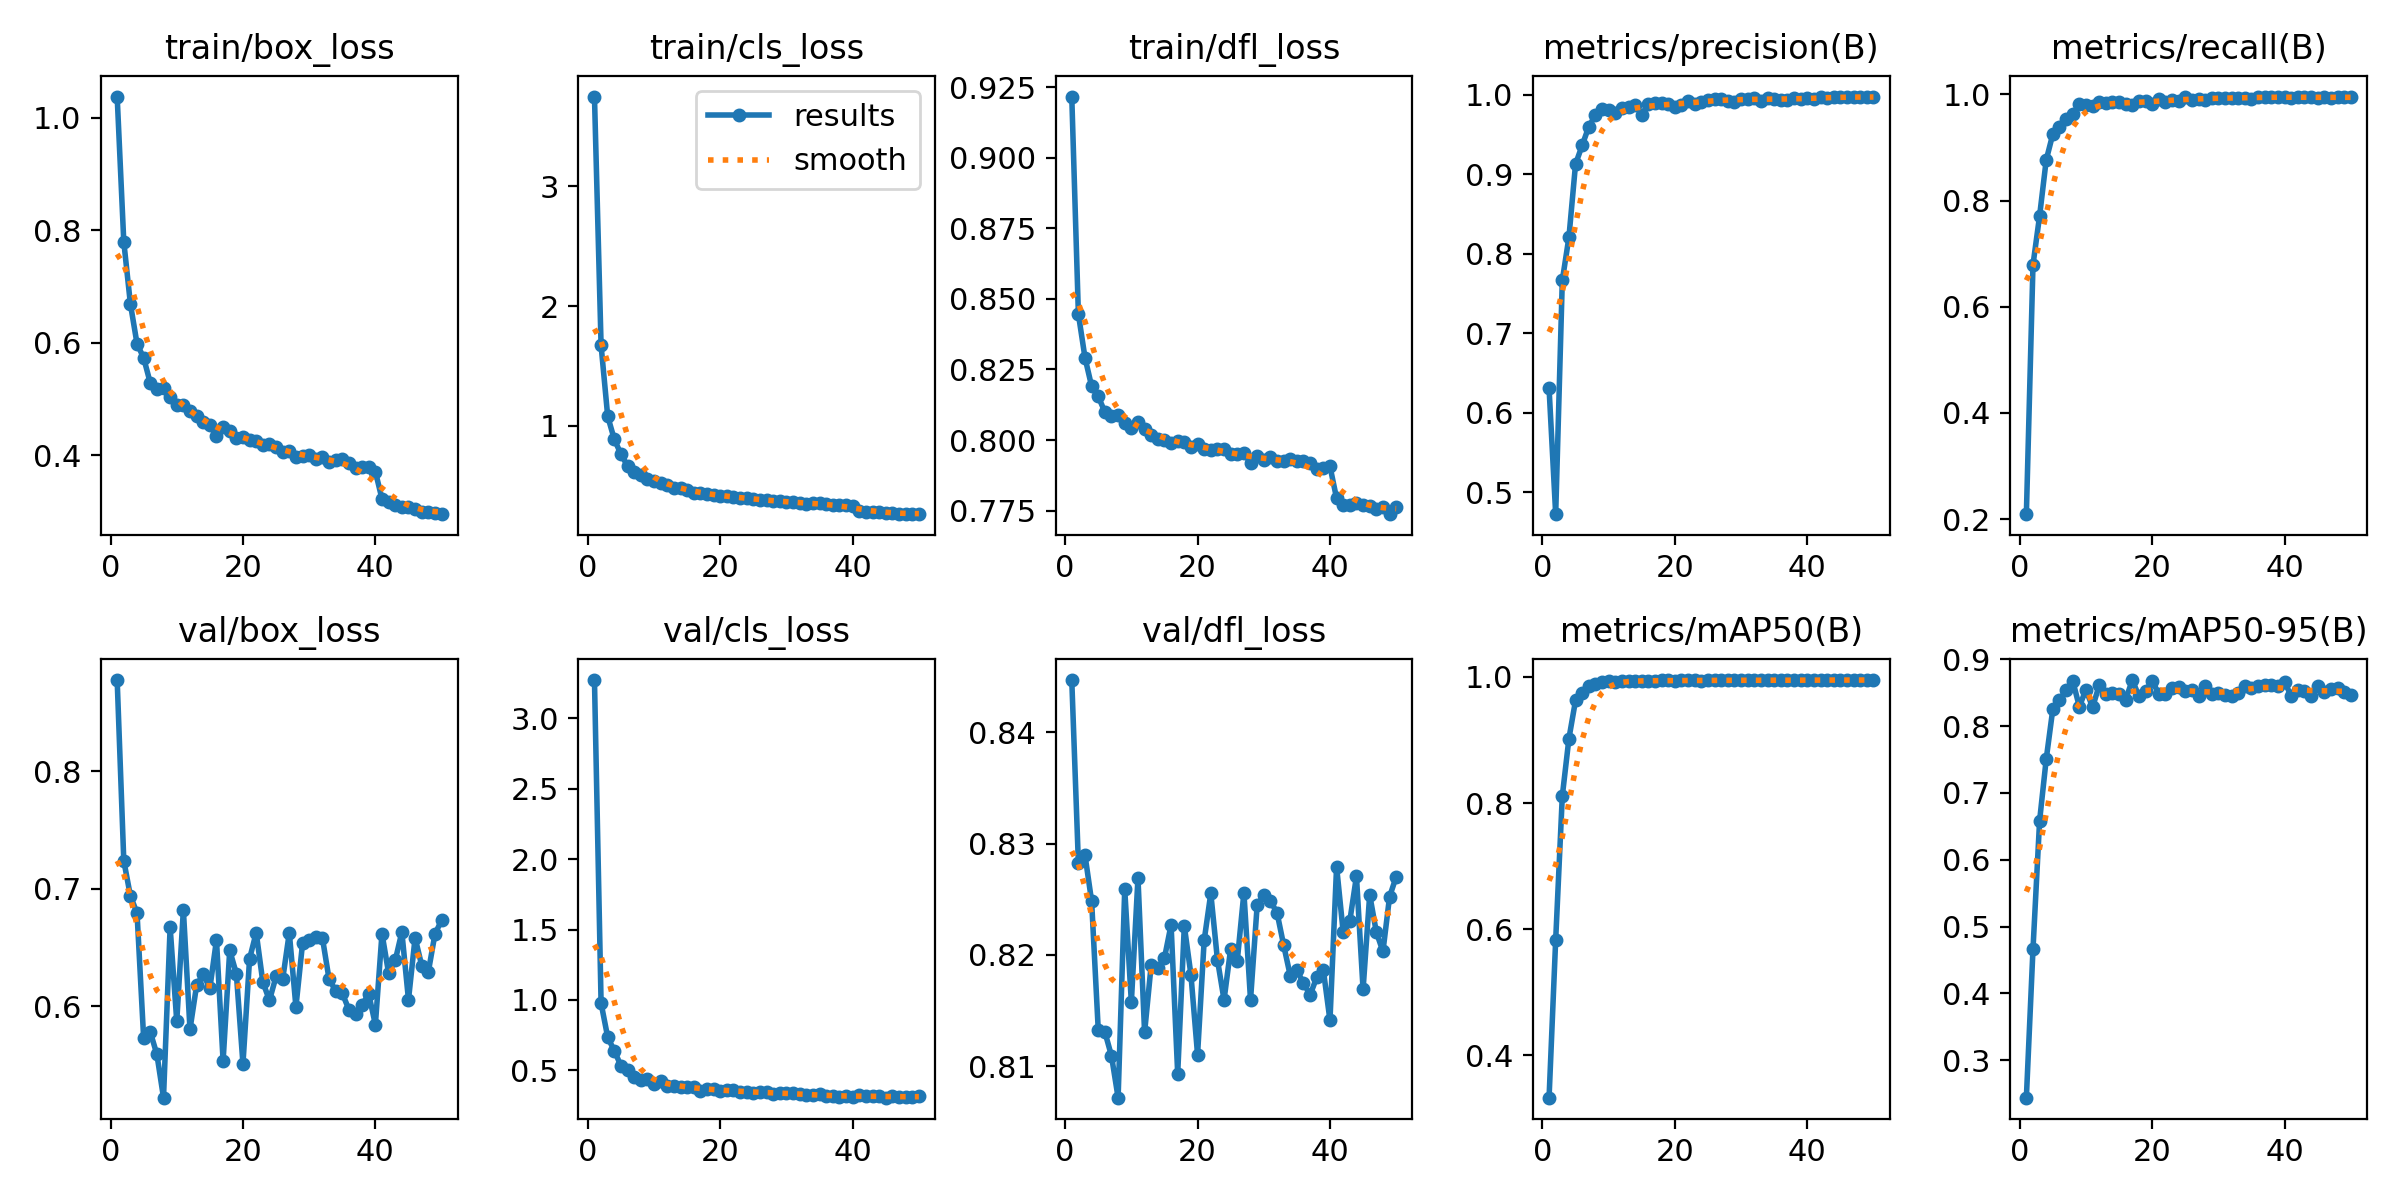

Source data for this figure (header and first rows):
epoch, time, train/box_loss, train/cls_loss, train/dfl_loss, metrics/precision(B), metrics/recall(B), metrics/mAP50(B), metrics/mAP50-95(B), val/box_loss, val/cls_loss, val/dfl_loss, lr/pg0, lr/pg1, lr/pg2
1, 178.6, 1.038, 3.75, 0.9218, 0.6309, 0.2091, 0.3328, 0.244, 0.8778, 3.272, 0.8447, 0.000206, 0.000206, 0.000206
2, 296.4, 0.7796, 1.671, 0.8446, 0.4723, 0.6788, 0.5832, 0.4663, 0.7239, 0.9771, 0.8283, 0.0004062, 0.0004062, 0.0004062
3, 417.2, 0.669, 1.079, 0.8292, 0.7665, 0.7712, 0.8111, 0.6585, 0.6938, 0.7357, 0.8289, 0.0005981, 0.0005981, 0.0005981
4, 538.3, 0.5981, 0.8859, 0.819, 0.821, 0.8765, 0.9022, 0.7508, 0.6793, 0.6388, 0.8248, 0.0005879, 0.0005879, 0.0005879
5, 656.7, 0.5731, 0.7638, 0.8154, 0.913, 0.9254, 0.9627, 0.8258, 0.5727, 0.5332, 0.8133, 0.0005755, 0.0005755, 0.0005755
6, 781, 0.5284, 0.6633, 0.8099, 0.9365, 0.9381, 0.9747, 0.8392, 0.5779, 0.5026, 0.8131, 0.0005631, 0.0005631, 0.0005631
7, 906.3, 0.5171, 0.6143, 0.8084, 0.9601, 0.9539, 0.9849, 0.8536, 0.5588, 0.4542, 0.8109, 0.0005508, 0.0005508, 0.0005508
8, 1034, 0.5201, 0.5919, 0.8087, 0.9745, 0.9627, 0.9882, 0.8682, 0.5219, 0.4298, 0.8072, 0.0005384, 0.0005384, 0.0005384
9, 1158, 0.5028, 0.5575, 0.8061, 0.9819, 0.981, 0.9924, 0.8291, 0.6672, 0.4369, 0.8259, 0.000526, 0.000526, 0.000526
10, 1286, 0.4894, 0.5423, 0.8041, 0.9811, 0.9809, 0.9937, 0.8547, 0.587, 0.4036, 0.8157, 0.0005136, 0.0005136, 0.0005136
11, 1408, 0.4895, 0.5242, 0.8063, 0.9772, 0.9782, 0.9922, 0.8281, 0.6819, 0.4239, 0.8269, 0.0005012, 0.0005012, 0.0005012
12, 1531, 0.4782, 0.5037, 0.8038, 0.9838, 0.9851, 0.9936, 0.8611, 0.5802, 0.3919, 0.813, 0.0004889, 0.0004889, 0.0004889
13, 1658, 0.4689, 0.483, 0.8016, 0.9854, 0.9831, 0.9935, 0.848, 0.6177, 0.3895, 0.8191, 0.0004765, 0.0004765, 0.0004765
14, 1782, 0.4585, 0.4767, 0.8005, 0.9875, 0.9857, 0.994, 0.8496, 0.6272, 0.3832, 0.8188, 0.0004641, 0.0004641, 0.0004641
15, 1907, 0.453, 0.4619, 0.8002, 0.9754, 0.9848, 0.9938, 0.8476, 0.6152, 0.3827, 0.8197, 0.0004518, 0.0004518, 0.0004518
16, 2030, 0.4345, 0.4413, 0.7988, 0.9883, 0.9825, 0.9942, 0.8396, 0.6563, 0.3832, 0.8227, 0.0004394, 0.0004394, 0.0004394
17, 2152, 0.4494, 0.4362, 0.7996, 0.9898, 0.9795, 0.9931, 0.869, 0.5532, 0.3547, 0.8093, 0.000427, 0.000427, 0.000427
18, 2273, 0.4421, 0.4319, 0.7993, 0.9904, 0.9878, 0.9944, 0.845, 0.6475, 0.3682, 0.8226, 0.0004146, 0.0004146, 0.0004146
19, 2394, 0.4298, 0.4189, 0.7976, 0.9892, 0.9884, 0.9945, 0.8531, 0.6276, 0.3644, 0.8182, 0.0004022, 0.0004022, 0.0004022
20, 2514, 0.4324, 0.4166, 0.7985, 0.9843, 0.9815, 0.9936, 0.8673, 0.5507, 0.3522, 0.8111, 0.0003899, 0.0003899, 0.0003899
21, 2634, 0.4269, 0.4135, 0.7968, 0.9875, 0.9909, 0.9944, 0.8489, 0.6402, 0.3604, 0.8213, 0.0003775, 0.0003775, 0.0003775
22, 2755, 0.4249, 0.403, 0.7964, 0.993, 0.9859, 0.9945, 0.8474, 0.6625, 0.3625, 0.8255, 0.0003651, 0.0003651, 0.0003651
23, 2880, 0.4178, 0.3984, 0.7967, 0.988, 0.9891, 0.9945, 0.8569, 0.6205, 0.3491, 0.8196, 0.0003527, 0.0003527, 0.0003527
24, 3006, 0.419, 0.3938, 0.7967, 0.9907, 0.9881, 0.9931, 0.8588, 0.6048, 0.3432, 0.816, 0.0003404, 0.0003404, 0.0003404
25, 3128, 0.4145, 0.3865, 0.7951, 0.9942, 0.9951, 0.9947, 0.8522, 0.6252, 0.3426, 0.8205, 0.000328, 0.000328, 0.000328
26, 3250, 0.4065, 0.3825, 0.795, 0.9951, 0.9902, 0.9946, 0.8548, 0.6229, 0.3442, 0.8195, 0.0003156, 0.0003156, 0.0003156
27, 3374, 0.4083, 0.3834, 0.7953, 0.9947, 0.9919, 0.9948, 0.8445, 0.6624, 0.35, 0.8256, 0.0003033, 0.0003033, 0.0003033
28, 3491, 0.3961, 0.3694, 0.792, 0.993, 0.9897, 0.9943, 0.8598, 0.5994, 0.335, 0.816, 0.0002909, 0.0002909, 0.0002909
29, 3620, 0.3981, 0.3688, 0.7942, 0.9918, 0.9936, 0.9948, 0.8477, 0.6533, 0.3382, 0.8244, 0.0002785, 0.0002785, 0.0002785
30, 3740, 0.4002, 0.3655, 0.793, 0.9952, 0.9939, 0.9946, 0.8493, 0.6563, 0.3378, 0.8254, 0.0002661, 0.0002661, 0.0002661
31, 3864, 0.394, 0.3599, 0.7938, 0.9947, 0.9937, 0.9944, 0.847, 0.6587, 0.3364, 0.8248, 0.0002538, 0.0002538, 0.0002538
32, 3988, 0.3971, 0.3549, 0.7926, 0.996, 0.9925, 0.9945, 0.8449, 0.6581, 0.3337, 0.8238, 0.0002414, 0.0002414, 0.0002414
33, 4113, 0.3886, 0.3505, 0.7924, 0.9928, 0.993, 0.9946, 0.8489, 0.6231, 0.3272, 0.8209, 0.000229, 0.000229, 0.000229
34, 4238, 0.3918, 0.355, 0.7934, 0.9966, 0.9941, 0.995, 0.8605, 0.6129, 0.3265, 0.8181, 0.0002166, 0.0002166, 0.0002166
35, 4363, 0.3923, 0.3515, 0.7925, 0.9951, 0.992, 0.9948, 0.8578, 0.611, 0.3299, 0.8186, 0.0002043, 0.0002043, 0.0002043
36, 4491, 0.3861, 0.3438, 0.7924, 0.9942, 0.9953, 0.9946, 0.8594, 0.5969, 0.3185, 0.8175, 0.0001919, 0.0001919, 0.0001919
37, 4615, 0.378, 0.3391, 0.7919, 0.9937, 0.995, 0.9945, 0.862, 0.593, 0.3168, 0.8164, 0.0001795, 0.0001795, 0.0001795
38, 4737, 0.3791, 0.3362, 0.7898, 0.9958, 0.9948, 0.9947, 0.8616, 0.6012, 0.3134, 0.818, 0.0001671, 0.0001671, 0.0001671
39, 4861, 0.3792, 0.3372, 0.7902, 0.9947, 0.9959, 0.9948, 0.8596, 0.6102, 0.3165, 0.8186, 0.0001547, 0.0001547, 0.0001547
40, 4983, 0.3708, 0.3301, 0.7907, 0.9958, 0.9942, 0.9947, 0.8664, 0.5842, 0.3093, 0.8141, 0.0001424, 0.0001424, 0.0001424
41, 5115, 0.3222, 0.2904, 0.7793, 0.995, 0.9936, 0.9947, 0.845, 0.6618, 0.3287, 0.8279, 0.00013, 0.00013, 0.00013
42, 5237, 0.3166, 0.2837, 0.7771, 0.9969, 0.9953, 0.995, 0.8537, 0.628, 0.3156, 0.822, 0.0001176, 0.0001176, 0.0001176
43, 5360, 0.3119, 0.2803, 0.7768, 0.9963, 0.9946, 0.9949, 0.8519, 0.6389, 0.3177, 0.8231, 0.0001052, 0.0001052, 0.0001052
44, 5481, 0.3084, 0.2762, 0.7776, 0.9971, 0.9948, 0.995, 0.8451, 0.663, 0.3214, 0.8271, 9.2875e-05, 9.2875e-05, 9.2875e-05
45, 5606, 0.3084, 0.2738, 0.7771, 0.9974, 0.9939, 0.995, 0.8607, 0.6053, 0.3063, 0.8169, 8.05e-05, 8.05e-05, 8.05e-05
46, 5730, 0.3038, 0.2704, 0.7767, 0.998, 0.9949, 0.995, 0.8508, 0.6582, 0.3161, 0.8254, 6.8125e-05, 6.8125e-05, 6.8125e-05
47, 5852, 0.2993, 0.2667, 0.7756, 0.9973, 0.9937, 0.995, 0.8555, 0.6345, 0.3093, 0.822, 5.575e-05, 5.575e-05, 5.575e-05
48, 5976, 0.2981, 0.2656, 0.7762, 0.9973, 0.9942, 0.995, 0.8578, 0.6291, 0.3087, 0.8203, 4.3375e-05, 4.3375e-05, 4.3375e-05
49, 6097, 0.2974, 0.2651, 0.7737, 0.9978, 0.9942, 0.995, 0.8504, 0.6613, 0.3142, 0.8252, 3.1e-05, 3.1e-05, 3.1e-05
50, 6219, 0.2951, 0.2616, 0.7762, 0.9972, 0.9952, 0.995, 0.8462, 0.6731, 0.3165, 0.827, 1.8625e-05, 1.8625e-05, 1.8625e-05
